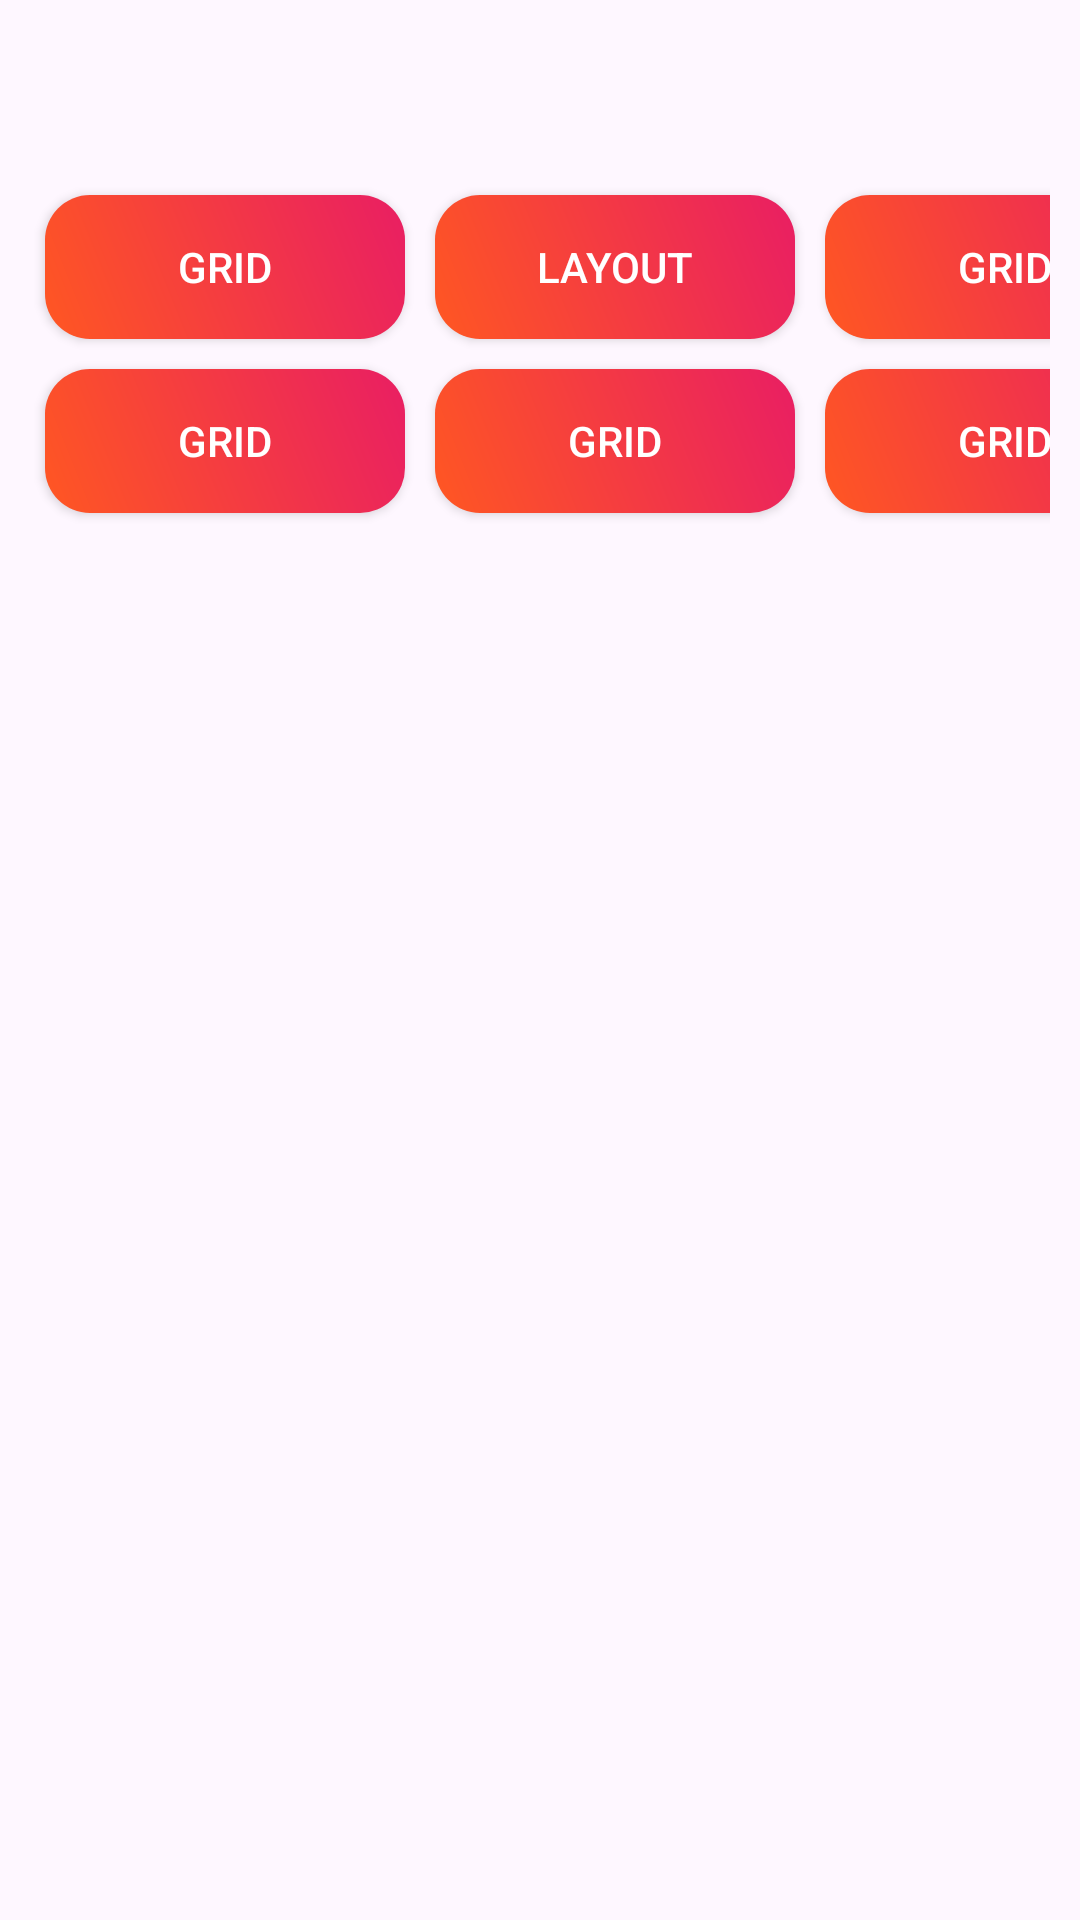

Here is an Android app screen rendered from its layout file. Give the layout XML and the strings, colors and styles it references.
<!-- AndroidManifest.xml: application theme Theme._3LayoutCode -->
<!-- res/layout/activity_gridlayout.xml -->
<?xml version="1.0" encoding="utf-8"?>
<GridLayout xmlns:android="http://schemas.android.com/apk/res/android"
    xmlns:app="http://schemas.android.com/apk/res-auto"
    xmlns:tools="http://schemas.android.com/tools"
    android:id="@+id/main"
    android:layout_width="match_parent"
    android:layout_height="match_parent"
    android:columnCount="3"
    android:rowCount="2"
    tools:context=".GridlayoutActivity"
    android:paddingHorizontal="10dp"
    android:paddingVertical="60dp">

    <androidx.appcompat.widget.AppCompatButton
        android:layout_width="120dp"
        android:layout_height="wrap_content"
        android:layout_margin="5dp"
        android:background="@drawable/buttonback"
        android:padding="10dp"
        android:text="grid"
        android:textColor="@color/white" />

    <androidx.appcompat.widget.AppCompatButton
        android:layout_width="120dp"
        android:layout_height="wrap_content"
        android:layout_margin="5dp"
        android:background="@drawable/buttonback"
        android:padding="10dp"
        android:text="layout"
        android:textColor="@color/white" />

    <androidx.appcompat.widget.AppCompatButton
        android:layout_width="120dp"
        android:layout_height="wrap_content"
        android:layout_margin="5dp"
        android:background="@drawable/buttonback"
        android:padding="10dp"
        android:text="grid"
        android:textColor="@color/white" />

    <androidx.appcompat.widget.AppCompatButton
        android:layout_width="120dp"
        android:layout_height="wrap_content"
        android:layout_margin="5dp"
        android:background="@drawable/buttonback"
        android:padding="10dp"
        android:text="grid"
        android:textColor="@color/white" />

    <androidx.appcompat.widget.AppCompatButton
        android:layout_width="120dp"
        android:layout_height="wrap_content"
        android:layout_margin="5dp"
        android:background="@drawable/buttonback"
        android:padding="10dp"
        android:text="grid"
        android:textColor="@color/white" />

    <androidx.appcompat.widget.AppCompatButton
        android:layout_width="120dp"
        android:layout_height="wrap_content"
        android:layout_margin="5dp"
        android:background="@drawable/buttonback"
        android:padding="10dp"
        android:text="grid"
        android:textColor="@color/white" />

</GridLayout>
<!-- resources referenced by this layout -->
<resources>
  <color name="white">#FFFFFFFF</color>
  <!-- drawable buttonback (drawable) -->
  <?xml version="1.0" encoding="utf-8"?>
  <shape xmlns:android="http://schemas.android.com/apk/res/android">
  
      <gradient
          android:startColor="#FF5722"
          android:endColor="#E91E63"
          android:angle="45"/>
  
      <corners
          android:radius="15dp"/>
  </shape>
  <style name="Theme._3LayoutCode" parent="Base.Theme._3LayoutCode" />
  <style name="Base.Theme._3LayoutCode" parent="Theme.Material3.DayNight.NoActionBar">
          
          
      </style>
</resources>
